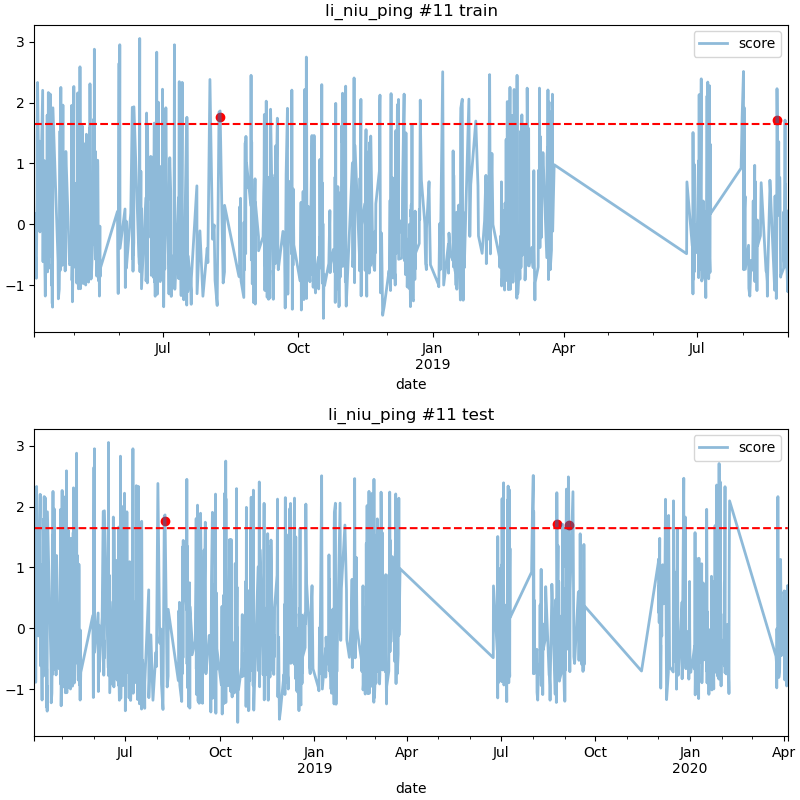

Data behind this chart, as committed beside it:
date, score
2018-08-08 21:00, 1.755
2019-08-24 16:00, 1.721
2019-09-05 04:00, 1.702
